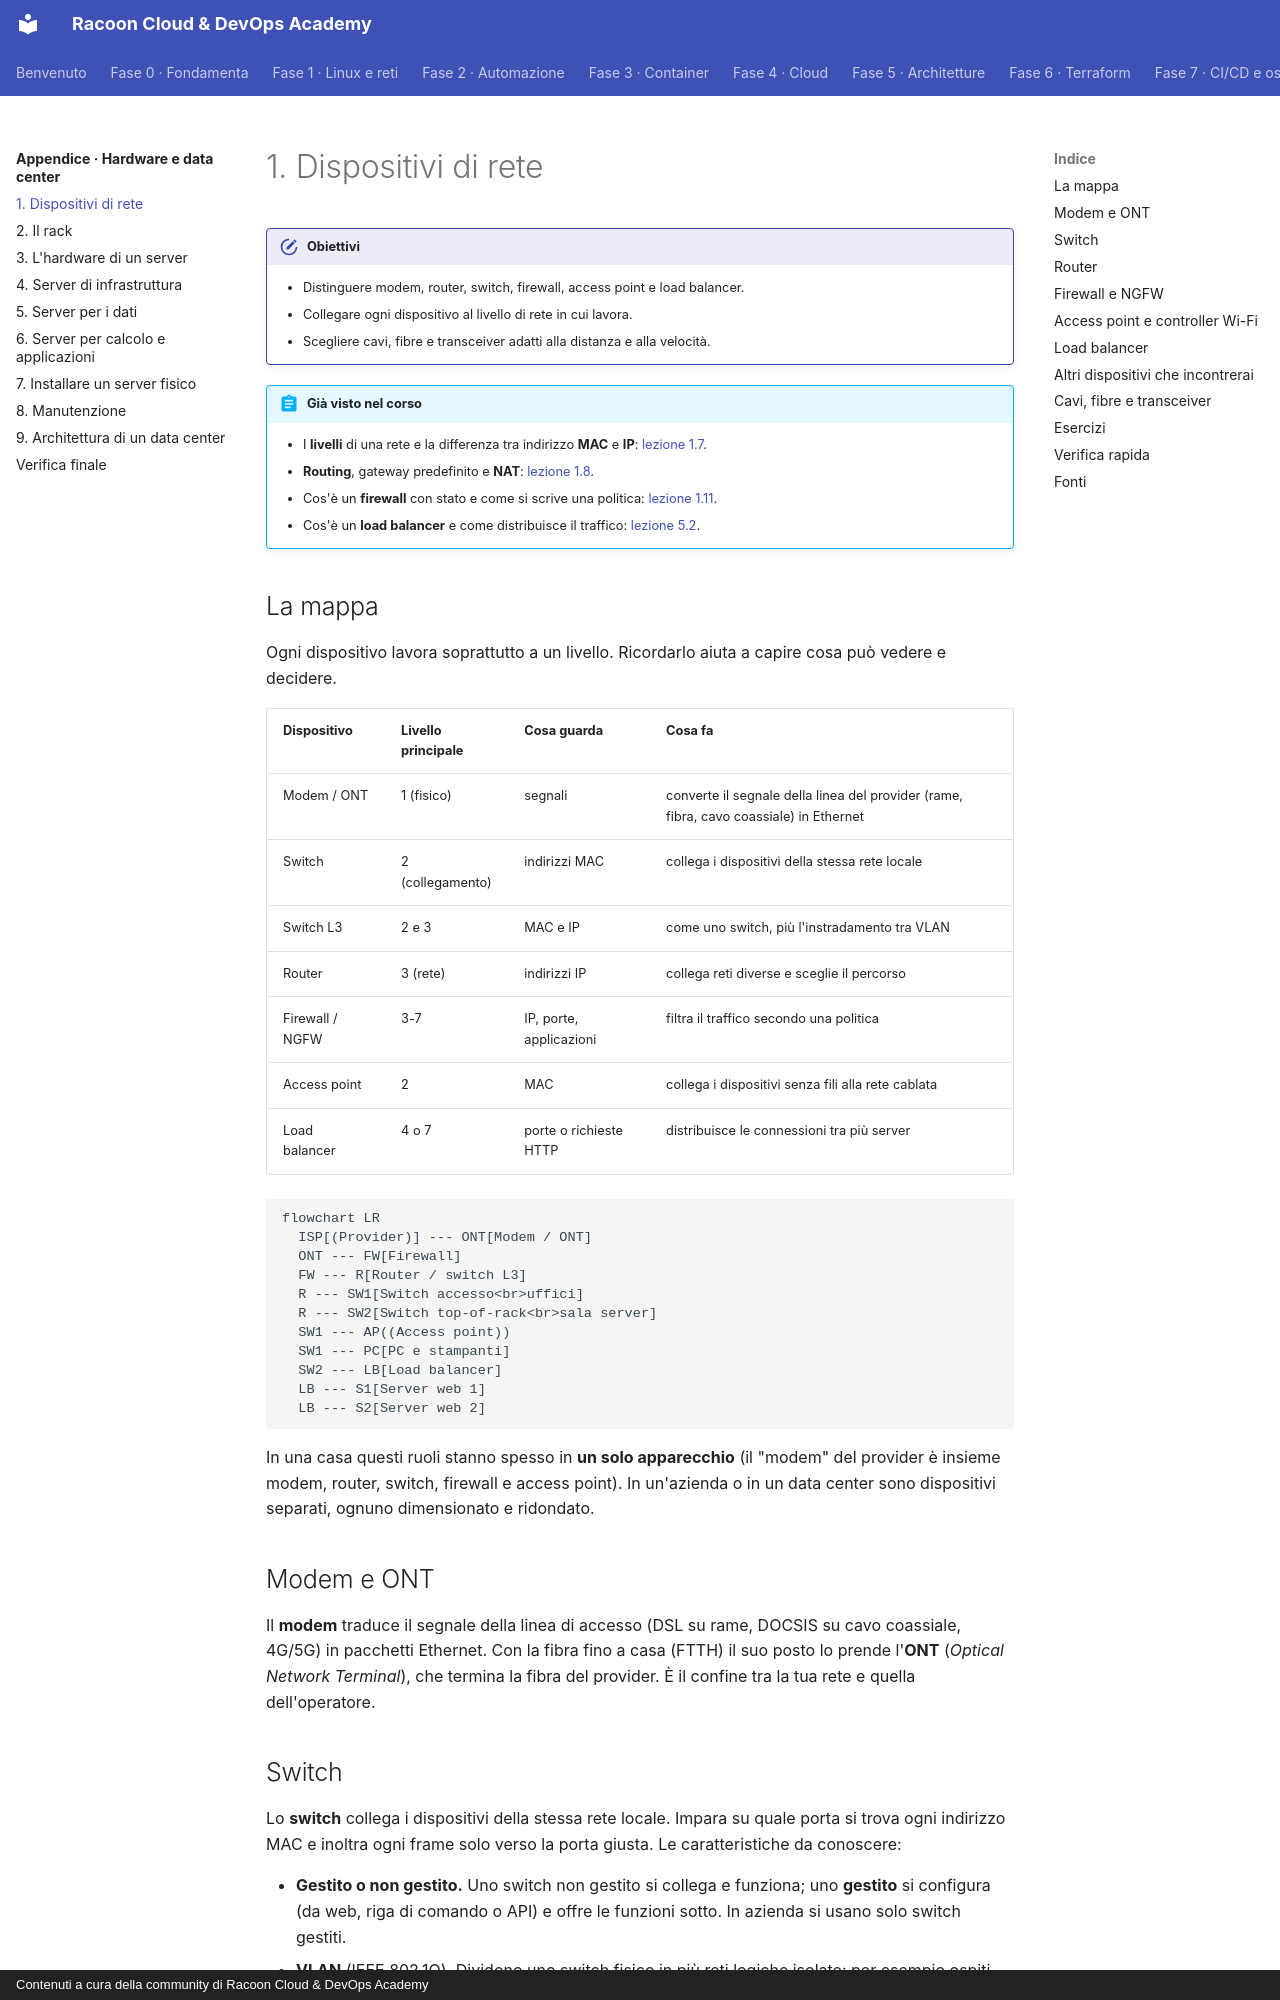

repository: imredracoon/racoon-cloud-devops-academy · page: appendici/hardware/01-dispositivi-rete/index.html · generator: mkdocs · copyright: Contenuti a cura della community di Racoon Cloud & DevOps Academy

# 1. Dispositivi di rete

!!! obiettivi "Obiettivi"
    - Distinguere modem, router, switch, firewall, access point e load balancer.
    - Collegare ogni dispositivo al livello di rete in cui lavora.
    - Scegliere cavi, fibre e transceiver adatti alla distanza e alla velocità.

!!! abstract "Già visto nel corso"
    - I **livelli** di una rete e la differenza tra indirizzo **MAC** e **IP**: [lezione 1.7](../../fase-1/07-tcpip.md#i-livelli).
    - **Routing**, gateway predefinito e **NAT**: [lezione 1.8](../../fase-1/08-dns-routing.md).
    - Cos'è un **firewall** con stato e come si scrive una politica: [lezione 1.11](../../fase-1/11-firewall.md#cose-un-firewall).
    - Cos'è un **load balancer** e come distribuisce il traffico: [lezione 5.2](../../fase-5/02-ha-scaling.md#i-load-balancer).

## La mappa

Ogni dispositivo lavora soprattutto a un livello. Ricordarlo aiuta a capire cosa può vedere e decidere.

| Dispositivo | Livello principale | Cosa guarda | Cosa fa |
|---|---|---|---|
| Modem / ONT | 1 (fisico) | segnali | converte il segnale della linea del provider (rame, fibra, cavo coassiale) in Ethernet |
| Switch | 2 (collegamento) | indirizzi MAC | collega i dispositivi della stessa rete locale |
| Switch L3 | 2 e 3 | MAC e IP | come uno switch, più l'instradamento tra VLAN |
| Router | 3 (rete) | indirizzi IP | collega reti diverse e sceglie il percorso |
| Firewall / NGFW | 3-7 | IP, porte, applicazioni | filtra il traffico secondo una politica |
| Access point | 2 | MAC | collega i dispositivi senza fili alla rete cablata |
| Load balancer | 4 o 7 | porte o richieste HTTP | distribuisce le connessioni tra più server |

```mermaid
flowchart LR
  ISP[(Provider)] --- ONT[Modem / ONT]
  ONT --- FW[Firewall]
  FW --- R[Router / switch L3]
  R --- SW1[Switch accesso<br>uffici]
  R --- SW2[Switch top-of-rack<br>sala server]
  SW1 --- AP((Access point))
  SW1 --- PC[PC e stampanti]
  SW2 --- LB[Load balancer]
  LB --- S1[Server web 1]
  LB --- S2[Server web 2]
```

In una casa questi ruoli stanno spesso in **un solo apparecchio** (il "modem" del provider è insieme modem,
router, switch, firewall e access point). In un'azienda o in un data center sono dispositivi separati, ognuno
dimensionato e ridondato.

## Modem e ONT

Il **modem** traduce il segnale della linea di accesso (DSL su rame, DOCSIS su cavo coassiale, 4G/5G) in
pacchetti Ethernet. Con la fibra fino a casa (FTTH) il suo posto lo prende l'**ONT** (*Optical Network
Terminal*), che termina la fibra del provider. È il confine tra la tua rete e quella dell'operatore.
